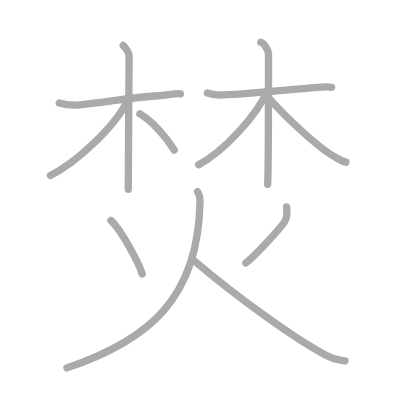
t = 0.00 s
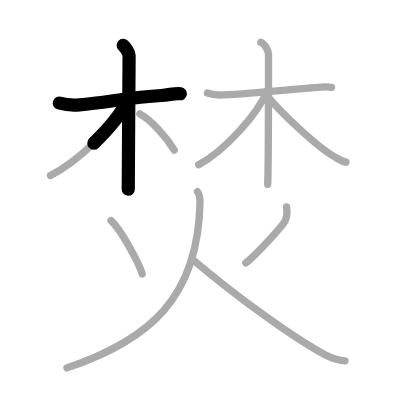
t = 2.50 s
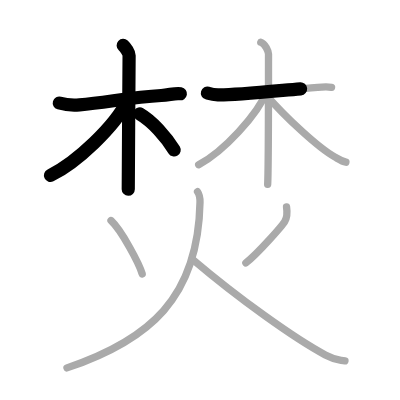
t = 4.75 s
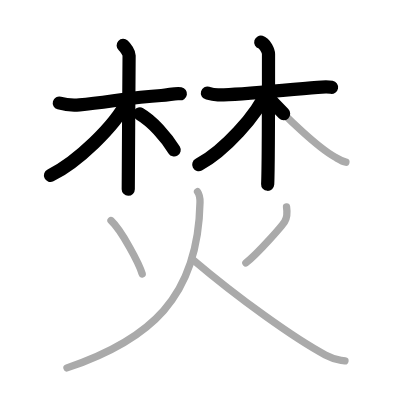
t = 7.25 s
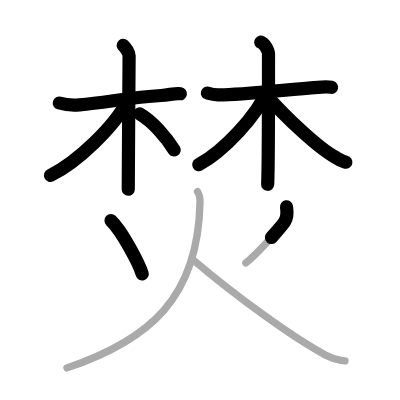
t = 9.50 s
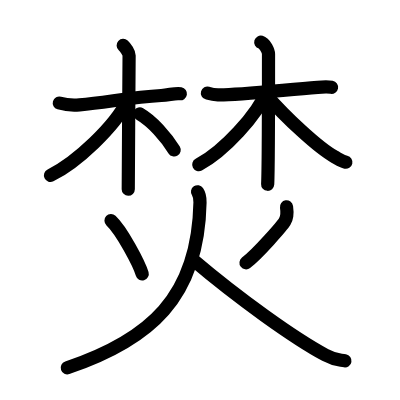
t = 12.00 s

The animated SVG that drew these frames (rendered in a browser with its animation timeline set to each time). Animation: 12 SMIL elements (animate=12); one cycle of 12.00 s.

<?xml version="1.0" standalone="no"?>
<!DOCTYPE svg PUBLIC "-//W3C//DTD SVG 1.1//EN"   "http://www.w3.org/Graphics/SVG/1.1/DTD/svg11.dtd">
<svg width="400px" height="400px"  version="1.1" xmlns="http://www.w3.org/2000/svg">
  <defs>
    <marker id="Triangle" viewBox="0 0 10 10" refX="0" refY="5" markerUnits="strokeWidth" markerWidth="3" style="stroke-opacity:0%;fill:#aaaaaa;" markerHeight="2" orient="auto">
      <path d="M 0 0 L 10 5 L 0 10 z" />
    </marker>
    
    <marker id="Arrow" viewBox="0 0 10 10" refX="5" refY="5" markerUnits="strokeWidth" markerWidth="1.8" style="stroke-opacity:0%;fill:#770000;" markerHeight="2" orient="auto">
      <path d="M 0 4 L 6 4 L 4 1 L 10 5 L 4 9 L 6 6 L 0 6 z" />
        <circle cx="5" cy="5" r="5" />
      </marker>
    
    <marker id="TriangleRed" viewBox="0 0 10 10" refX="0" refY="5" markerUnits="strokeWidth" markerWidth="3" style="stroke-opacity:0%;fill:#CC0000;" markerHeight="2" orient="auto">
      <path d="M 0 0 L 10 5 L 0 10 z" />
    </marker>
    
    <marker id="ArrowRed" viewBox="0 0 10 10" refX="5" refY="5" markerUnits="strokeWidth" markerWidth="1.8" style="stroke-opacity:0%;fill:#CC0000;" markerHeight="2" orient="auto">
      <path d="M 0 4 L 6 4 L 4 1 L 10 5 L 4 9 L 6 6 L 0 6 z" />
        <circle cx="5" cy="5" r="5" />
      </marker>
    
  </defs>
  
  <path style="fill:#ffffff; fill-opacity:100%; fill-rule:evenodd; stroke-width:0;" d="M 0 0 L 400px 0 L 400px 400px L 0 400px L 0 0" />

  <g transform="scale(3.6697247706422 3.6697247706422)">
<path style="fill:none; fill-opacity:0%; fill-rule:evenodd; stroke:#aaaaaa; stroke-opacity:100%; stroke-width: 1.5pt; stroke-linejoin:round; stroke-linecap:round;" d="M16.16 28.07c0.82 0.24 3.31 0.7 5.5 0.5c7.7-0.71 14.04-2.08 22.29-2.55c2.19-0.13 3.85-0.71 5.22-0.47"></path>
<path style="fill:none; fill-opacity:0%; fill-rule:evenodd; stroke:#aaaaaa; stroke-opacity:100%; stroke-width: 1.5pt; stroke-linejoin:round; stroke-linecap:round;" d="M33.57 12.38c0.68 0.62 1.61 2.01 1.61 2.74c0 8.14-0.23 26.39-0.23 36.45"></path>
<path style="fill:none; fill-opacity:0%; fill-rule:evenodd; stroke:#aaaaaa; stroke-opacity:100%; stroke-width: 1.5pt; stroke-linejoin:round; stroke-linecap:round;" d="M34.74 27.47c-3.49 7.03-13.79 16.79-21 20.34"></path>
<path style="fill:none; fill-opacity:0%; fill-rule:evenodd; stroke:#aaaaaa; stroke-opacity:100%; stroke-width: 1.5pt; stroke-linejoin:round; stroke-linecap:round;" d="M38.11 31.04c3.39 1.96 7.14 6.21 9.36 9.84"></path>
<path style="fill:none; fill-opacity:0%; fill-rule:evenodd; stroke:#aaaaaa; stroke-opacity:100%; stroke-width: 1.5pt; stroke-linejoin:round; stroke-linecap:round;" d="M56.52 25.35c0.57 0.17 1.33 0.45 2.85 0.52c4.18 0.17 16.73-1.21 27.19-2.07c1.52-0.12 2.84-0.17 3.79 0"></path>
<path style="fill:none; fill-opacity:0%; fill-rule:evenodd; stroke:#aaaaaa; stroke-opacity:100%; stroke-width: 1.5pt; stroke-linejoin:round; stroke-linecap:round;" d="M71.06 11.5c1.17 0.34 2.11 2.51 2.11 3.24c0 5.51 0 31.21-0.23 35.51"></path>
<path style="fill:none; fill-opacity:0%; fill-rule:evenodd; stroke:#aaaaaa; stroke-opacity:100%; stroke-width: 1.5pt; stroke-linejoin:round; stroke-linecap:round;" d="M72.99 24.4c-2.93 7.06-12.05 16.87-18.85 20.49"></path>
<path style="fill:none; fill-opacity:0%; fill-rule:evenodd; stroke:#aaaaaa; stroke-opacity:100%; stroke-width: 1.5pt; stroke-linejoin:round; stroke-linecap:round;" d="M72.37 25.7c5.52 6.37 14.35 14.54 18.83 17.05c1.28 0.72 1.99 1.21 3.06 1.45"></path>
<path style="fill:none; fill-opacity:0%; fill-rule:evenodd; stroke:#aaaaaa; stroke-opacity:100%; stroke-width: 1.5pt; stroke-linejoin:round; stroke-linecap:round;" d="M30.25 60.1c2.92 2.72 7.7 11.8 8.5 14.53"></path>
<path style="fill:none; fill-opacity:0%; fill-rule:evenodd; stroke:#aaaaaa; stroke-opacity:100%; stroke-width: 1.5pt; stroke-linejoin:round; stroke-linecap:round;" d="M78.08 56.38c0.17 1.12 0.15 2.95-0.5 4.02c-0.65 1.07-7.32 8.76-10.58 11.25"></path>
<path style="fill:none; fill-opacity:0%; fill-rule:evenodd; stroke:#aaaaaa; stroke-opacity:100%; stroke-width: 1.5pt; stroke-linejoin:round; stroke-linecap:round;" d="M53.83 52.25c0.67 0.98 0.69 2.16 0.67 2.92C54 81.15 40.75 92.66 18.25 100.25"></path>
<path style="fill:none; fill-opacity:0%; fill-rule:evenodd; stroke:#aaaaaa; stroke-opacity:100%; stroke-width: 1.5pt; stroke-linejoin:round; stroke-linecap:round;" d="M52.5 70.72c12.58 10.69 27.84 21.56 36.15 26.01c2.61 1.4 3.21 1.25 5.35 1.6"></path>

<path style="fill:none; fill-opacity:0%; fill-rule:evenodd; stroke:#000000; stroke-opacity:100%; stroke-width: 2.7pt; stroke-linejoin:round; stroke-linecap:round;" d="M16.16 28.07c0.82 0.24 3.31 0.7 5.5 0.5c7.7-0.71 14.04-2.08 22.29-2.55c2.19-0.13 3.85-0.71 5.22-0.47" pathLength="100" stroke-dashoffset="100" stroke-dasharray="100 105"><animate id="dashAnim1" attributeName="stroke-dashoffset" from="100" to="0" dur="1s" calcMode="linear" fill="freeze"/></path>
<path style="fill:none; fill-opacity:0%; fill-rule:evenodd; stroke:#000000; stroke-opacity:100%; stroke-width: 2.7pt; stroke-linejoin:round; stroke-linecap:round;" d="M33.57 12.38c0.68 0.62 1.61 2.01 1.61 2.74c0 8.14-0.23 26.39-0.23 36.45" pathLength="100" stroke-dashoffset="100" stroke-dasharray="100 105"><animate id="dashAnim2" attributeName="stroke-dashoffset" from="100" to="0" dur="1s" calcMode="linear" begin="dashAnim1.end" fill="freeze"/></path>
<path style="fill:none; fill-opacity:0%; fill-rule:evenodd; stroke:#000000; stroke-opacity:100%; stroke-width: 2.7pt; stroke-linejoin:round; stroke-linecap:round;" d="M34.74 27.47c-3.49 7.03-13.79 16.79-21 20.34" pathLength="100" stroke-dashoffset="100" stroke-dasharray="100 105"><animate id="dashAnim3" attributeName="stroke-dashoffset" from="100" to="0" dur="1s" calcMode="linear" begin="dashAnim2.end" fill="freeze"/></path>
<path style="fill:none; fill-opacity:0%; fill-rule:evenodd; stroke:#000000; stroke-opacity:100%; stroke-width: 2.7pt; stroke-linejoin:round; stroke-linecap:round;" d="M38.11 31.04c3.39 1.96 7.14 6.21 9.36 9.84" pathLength="100" stroke-dashoffset="100" stroke-dasharray="100 105"><animate id="dashAnim4" attributeName="stroke-dashoffset" from="100" to="0" dur="1s" calcMode="linear" begin="dashAnim3.end" fill="freeze"/></path>
<path style="fill:none; fill-opacity:0%; fill-rule:evenodd; stroke:#000000; stroke-opacity:100%; stroke-width: 2.7pt; stroke-linejoin:round; stroke-linecap:round;" d="M56.52 25.35c0.57 0.17 1.33 0.45 2.85 0.52c4.18 0.17 16.73-1.21 27.19-2.07c1.52-0.12 2.84-0.17 3.79 0" pathLength="100" stroke-dashoffset="100" stroke-dasharray="100 105"><animate id="dashAnim5" attributeName="stroke-dashoffset" from="100" to="0" dur="1s" calcMode="linear" begin="dashAnim4.end" fill="freeze"/></path>
<path style="fill:none; fill-opacity:0%; fill-rule:evenodd; stroke:#000000; stroke-opacity:100%; stroke-width: 2.7pt; stroke-linejoin:round; stroke-linecap:round;" d="M71.06 11.5c1.17 0.34 2.11 2.51 2.11 3.24c0 5.51 0 31.21-0.23 35.51" pathLength="100" stroke-dashoffset="100" stroke-dasharray="100 105"><animate id="dashAnim6" attributeName="stroke-dashoffset" from="100" to="0" dur="1s" calcMode="linear" begin="dashAnim5.end" fill="freeze"/></path>
<path style="fill:none; fill-opacity:0%; fill-rule:evenodd; stroke:#000000; stroke-opacity:100%; stroke-width: 2.7pt; stroke-linejoin:round; stroke-linecap:round;" d="M72.99 24.4c-2.93 7.06-12.05 16.87-18.85 20.49" pathLength="100" stroke-dashoffset="100" stroke-dasharray="100 105"><animate id="dashAnim7" attributeName="stroke-dashoffset" from="100" to="0" dur="1s" calcMode="linear" begin="dashAnim6.end" fill="freeze"/></path>
<path style="fill:none; fill-opacity:0%; fill-rule:evenodd; stroke:#000000; stroke-opacity:100%; stroke-width: 2.7pt; stroke-linejoin:round; stroke-linecap:round;" d="M72.37 25.7c5.52 6.37 14.35 14.54 18.83 17.05c1.28 0.72 1.99 1.21 3.06 1.45" pathLength="100" stroke-dashoffset="100" stroke-dasharray="100 105"><animate id="dashAnim8" attributeName="stroke-dashoffset" from="100" to="0" dur="1s" calcMode="linear" begin="dashAnim7.end" fill="freeze"/></path>
<path style="fill:none; fill-opacity:0%; fill-rule:evenodd; stroke:#000000; stroke-opacity:100%; stroke-width: 2.7pt; stroke-linejoin:round; stroke-linecap:round;" d="M30.25 60.1c2.92 2.72 7.7 11.8 8.5 14.53" pathLength="100" stroke-dashoffset="100" stroke-dasharray="100 105"><animate id="dashAnim9" attributeName="stroke-dashoffset" from="100" to="0" dur="1s" calcMode="linear" begin="dashAnim8.end" fill="freeze"/></path>
<path style="fill:none; fill-opacity:0%; fill-rule:evenodd; stroke:#000000; stroke-opacity:100%; stroke-width: 2.7pt; stroke-linejoin:round; stroke-linecap:round;" d="M78.08 56.38c0.17 1.12 0.15 2.95-0.5 4.02c-0.65 1.07-7.32 8.76-10.58 11.25" pathLength="100" stroke-dashoffset="100" stroke-dasharray="100 105"><animate id="dashAnim10" attributeName="stroke-dashoffset" from="100" to="0" dur="1s" calcMode="linear" begin="dashAnim9.end" fill="freeze"/></path>
<path style="fill:none; fill-opacity:0%; fill-rule:evenodd; stroke:#000000; stroke-opacity:100%; stroke-width: 2.7pt; stroke-linejoin:round; stroke-linecap:round;" d="M53.83 52.25c0.67 0.98 0.69 2.16 0.67 2.92C54 81.15 40.75 92.66 18.25 100.25" pathLength="100" stroke-dashoffset="100" stroke-dasharray="100 105"><animate id="dashAnim11" attributeName="stroke-dashoffset" from="100" to="0" dur="1s" calcMode="linear" begin="dashAnim10.end" fill="freeze"/></path>
<path style="fill:none; fill-opacity:0%; fill-rule:evenodd; stroke:#000000; stroke-opacity:100%; stroke-width: 2.7pt; stroke-linejoin:round; stroke-linecap:round;" d="M52.5 70.72c12.58 10.69 27.84 21.56 36.15 26.01c2.61 1.4 3.21 1.25 5.35 1.6" pathLength="100" stroke-dashoffset="100" stroke-dasharray="100 105"><animate id="dashAnim12" attributeName="stroke-dashoffset" from="100" to="0" dur="1s" calcMode="linear" begin="dashAnim11.end" fill="freeze"/></path>

</g>

</svg>  
          
